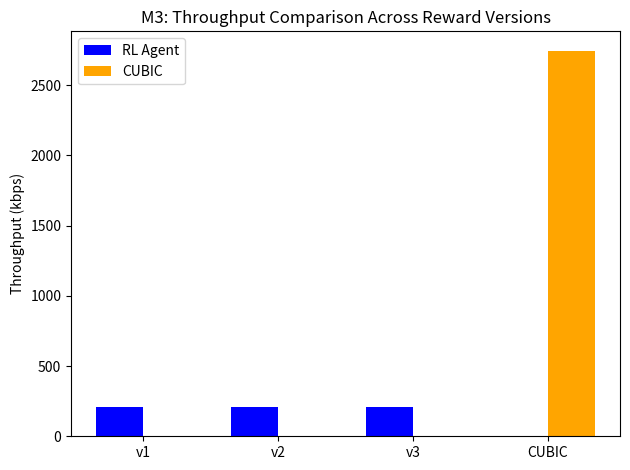

The script that saved this image: (Note: this script raises an exception after producing the figure.)
#!/usr/bin/env python3
"""Generate comparison charts for M3 experiments."""
import matplotlib.pyplot as plt
import numpy as np

# Data from training logs and evaluations
versions = ['v1', 'v2', 'v3']
# Training reward final values (ep_rew_mean at last iteration)
train_final_rewards = [-165, -67.8, 2.87]
# Evaluation throughput (kbps) for RL
rl_throughput = [208.4, 209.1, 209.1]
rl_delay = [22.79, 22.81, 22.81]
rl_loss = [0.0, 0.0, 0.0]

# CUBIC from M2
cubic_throughput = 2745.0
cubic_delay = 62.78
cubic_loss = 0.19

# Bar chart: throughput RL v1, v2, v3 vs CUBIC
fig, ax = plt.subplots()
x = np.arange(len(versions)+1)
width = 0.35
bars_rl = ax.bar(x[:-1] - width/2, rl_throughput, width, label='RL Agent', color='blue')
bar_cubic = ax.bar(x[-1] + width/2, cubic_throughput, width, label='CUBIC', color='orange')
ax.set_ylabel('Throughput (kbps)')
ax.set_title('M3: Throughput Comparison Across Reward Versions')
ax.set_xticks(x)
ax.set_xticklabels(versions + ['CUBIC'])
ax.legend()
plt.tight_layout()
plt.savefig('/home/ksschkw/Projects/fyp/docu/m3-single-agent-rl/results/throughput_comparison_all.png')
plt.close()

# Bar chart: delay
fig, ax = plt.subplots()
bars_rl = ax.bar(x[:-1] - width/2, rl_delay, width, label='RL Agent', color='blue')
bar_cubic = ax.bar(x[-1] + width/2, cubic_delay, width, label='CUBIC', color='orange')
ax.set_ylabel('Mean Delay (ms)')
ax.set_title('M3: Delay Comparison Across Reward Versions')
ax.set_xticks(x)
ax.set_xticklabels(versions + ['CUBIC'])
ax.legend()
plt.tight_layout()
plt.savefig('/home/ksschkw/Projects/fyp/docu/m3-single-agent-rl/results/delay_comparison_all.png')
plt.close()

# Bar chart: loss
fig, ax = plt.subplots()
bars_rl = ax.bar(x[:-1] - width/2, rl_loss, width, label='RL Agent', color='blue')
bar_cubic = ax.bar(x[-1] + width/2, cubic_loss, width, label='CUBIC', color='orange')
ax.set_ylabel('Loss Ratio (%)')
ax.set_title('M3: Packet Loss Comparison Across Reward Versions')
ax.set_xticks(x)
ax.set_xticklabels(versions + ['CUBIC'])
ax.legend()
plt.tight_layout()
plt.savefig('/home/ksschkw/Projects/fyp/docu/m3-single-agent-rl/results/loss_comparison_all.png')
plt.close()

# Training reward progression for each version (simplified from logs)
# v1: iterations 1-25, rewards from output
v1_rewards = [-259, -256, -246, -239, -227, -219, -191, -187, -184, -181, -178, -176, -174, -173, -171, -170, -168, -168, -167, -166, -165, -165]
v2_rewards = [-5780, -5120, -4580, -4140, -3620, -3280, -2960, -2550, -2120, -1860, -1550, -1340, -1120, -985, -890, -790, -728, -681, -678, -678, -678, -678, -678, -678, -678, -678, -678, -678, -678, -678, -678, -678, -678, -678, -678, -678, -678, -678, -678, -678, -678, -678, -678, -678, -678, -678, -678, -678, -678, -678, -678, -678, -678, -678, -678, -678, -678, -678, -678, -678, -678, -678, -678, -678, -678, -678, -678, -678, -678, -678, -678, -678, -678, -678, -678, -678, -678, -678, -678, -678, -678, -678, -678, -678, -678, -678, -678, -678, -678, -678, -678, -678, -678, -678, -678, -678, -678, -678, -678, -678, -678, -678, -678, -678, -678, -678]
v3_rewards = [-262, -230, -202, -170, -149, -124, -109, -94.6, -78.1, -67.5, -55.3, -47.3, -40.1, -31.6, -25.9, -19.1, -14.4, -10.2, -5.01, -1.49, 2.87]

plt.figure()
plt.plot(range(1, len(v1_rewards)+1), v1_rewards, label='v1 (decaying-max)')
plt.plot(range(1, len(v2_rewards)+1), v2_rewards, label='v2 (direct throughput)')
plt.plot(range(1, len(v3_rewards)+1), v3_rewards, label='v3 (cwnd target)')
plt.xlabel('Iteration')
plt.ylabel('Average Episode Reward')
plt.title('M3: Training Reward Progression')
plt.legend()
plt.grid(True)
plt.savefig('/home/ksschkw/Projects/fyp/docu/m3-single-agent-rl/results/training_rewards_all.png')
plt.close()

print("All charts saved to docu/m3-single-agent-rl/results/")
